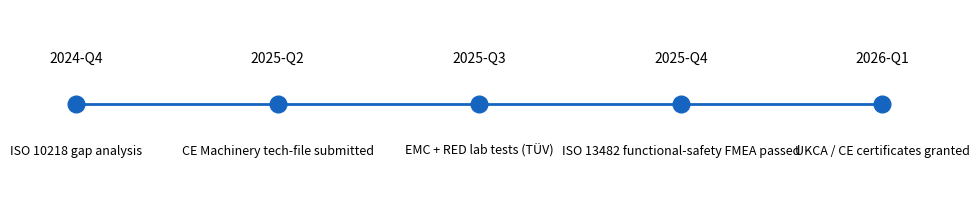

The matplotlib source for this figure:
import matplotlib.pyplot as plt

# -------- timeline data --------
dates  = ["2024-Q4", "2025-Q2", "2025-Q3", "2025-Q4", "2026-Q1"]
events = [
    "ISO 10218 gap analysis",
    "CE Machinery tech-file submitted",
    "EMC + RED lab tests (TÜV)",
    "ISO 13482 functional-safety FMEA passed",
    "UKCA / CE certificates granted"
]

# -------- plotting --------
plt.figure(figsize=(10, 2.2))          # 稍加宽

plt.hlines(0, 0, len(dates)-1, color="#1565c0", linewidth=2)   # 主线

for idx, (d, e) in enumerate(zip(dates, events)):
    plt.plot(idx, 0, marker='o', markersize=12, color="#1565c0")
    plt.text(idx, 0.25, d,  ha='center', va='bottom', fontsize=10)   # 日期 ↑
    plt.text(idx,-0.25, e, ha='center', va='top',    fontsize=9)    # 事件 ↓

# -------- cosmetic --------
plt.ylim(-0.6, 0.6)      # 给上下留白
plt.axis("off")          # 去掉坐标
plt.tight_layout()

plt.savefig("regulatory_safety_roadmap.png", dpi=300)
print("Saved as regulatory_safety_roadmap.png")
